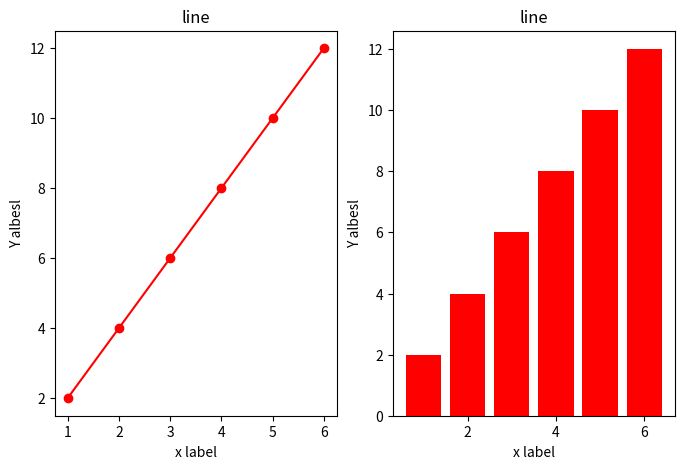

The matplotlib source for this figure:
import matplotlib.pyplot as plt

fix,axis = plt.subplots(1,2,figsize=(8,5))

axis[1].set_title("line")
axis[1].bar([1,2,3,4,5,6],[2,4,6,8,10,12],color="red")
axis[1].set_ylabel("Y albesl")
axis[1].set_xlabel("x label")

axis[0].set_title("line")
axis[0].plot([1,2,3,4,5,6],[2,4,6,8,10,12],marker="o",linestyle="-",color="red")
axis[0].set_ylabel("Y albesl")
axis[0].set_xlabel("x label")
plt.show()